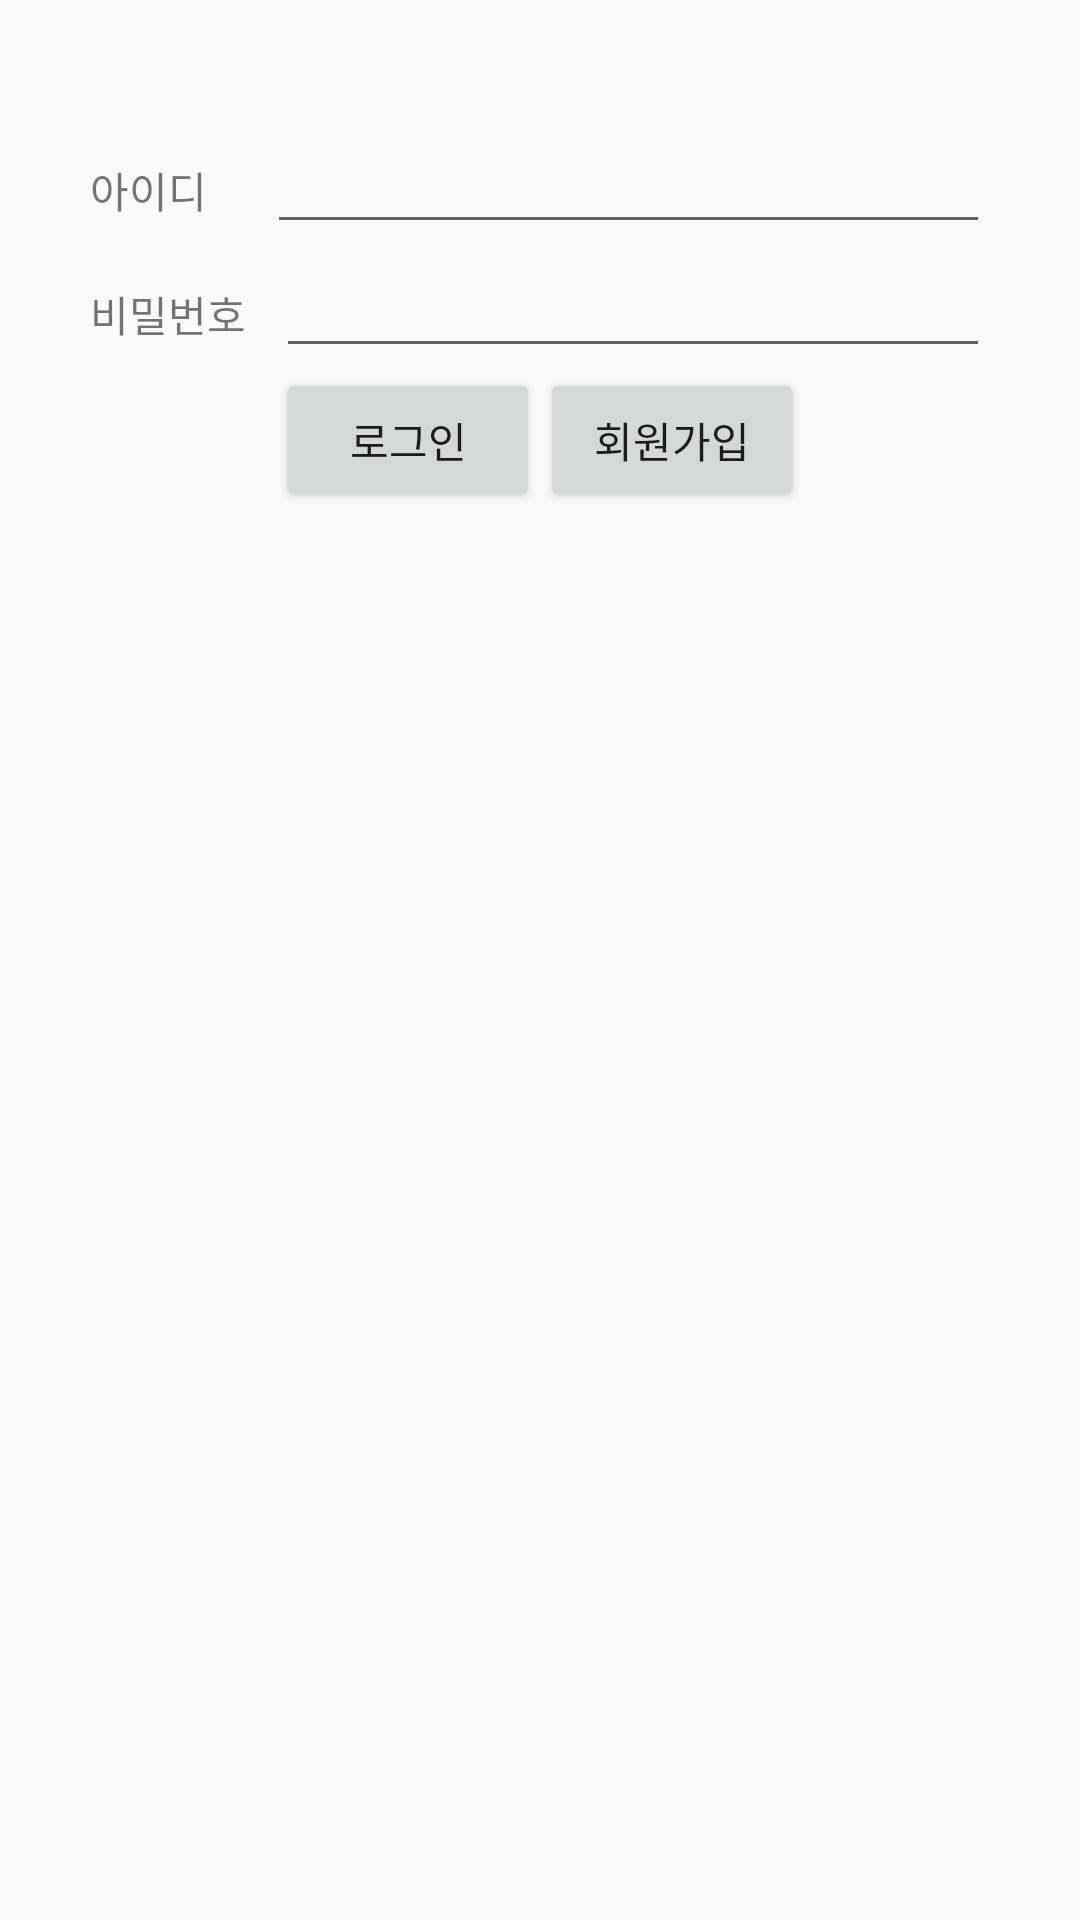

This screen was rendered from an Android layout file. Write that file and the resources it references.
<!-- AndroidManifest.xml: application theme Theme.AppCompat.Light.DarkActionBar -->
<!-- res/layout/login_activity.xml -->
<?xml version="1.0" encoding="utf-8"?>
<LinearLayout xmlns:android="http://schemas.android.com/apk/res/android"
    xmlns:app="http://schemas.android.com/apk/res-auto"
    android:layout_width="match_parent"
    android:layout_height="wrap_content"
    android:orientation="vertical">

    <ImageView
        android:layout_width="wrap_content"
        android:layout_height="wrap_content"
        android:layout_gravity="center"
        android:layout_marginTop="20dp"
        android:layout_marginBottom="20dp"
        android:src="@mipmap/ic_launcher" />

    <LinearLayout
        android:layout_width="match_parent"
        android:layout_height="wrap_content"
        android:orientation="horizontal">

        <TextView
            android:layout_width="wrap_content"
            android:layout_height="wrap_content"
            android:layout_marginLeft="30dp"
            android:layout_marginRight="10dp"
            android:text="아이디" />

        <EditText
            android:id="@+id/editId"
            android:layout_width="match_parent"
            android:layout_height="wrap_content"
            android:layout_marginLeft="10dp"
            android:layout_marginRight="30dp" />

    </LinearLayout>

    <LinearLayout
        android:layout_width="match_parent"
        android:layout_height="wrap_content"
        android:orientation="horizontal">

        <TextView
            android:layout_width="wrap_content"
            android:layout_height="wrap_content"
            android:layout_marginLeft="30dp"
            android:layout_marginRight="5dp"
            android:text="비밀번호" />

        <EditText
            android:id="@+id/editPw"
            android:layout_width="match_parent"
            android:layout_height="wrap_content"
            android:layout_marginLeft="5dp"
            android:layout_marginRight="30dp" />

    </LinearLayout>

    <LinearLayout
        android:layout_width="match_parent"
        android:layout_height="wrap_content"
        android:gravity="center"
        android:orientation="horizontal">

        <Button
            android:id="@+id/btnLogin"
            android:layout_width="wrap_content"
            android:layout_height="wrap_content"
            android:text="로그인" />

        <Button
            android:id="@+id/btnJoin"
            android:layout_width="wrap_content"
            android:layout_height="wrap_content"
            android:text="회원가입" />

    </LinearLayout>


</LinearLayout>
<!-- resources referenced by this layout -->
<resources>

</resources>
